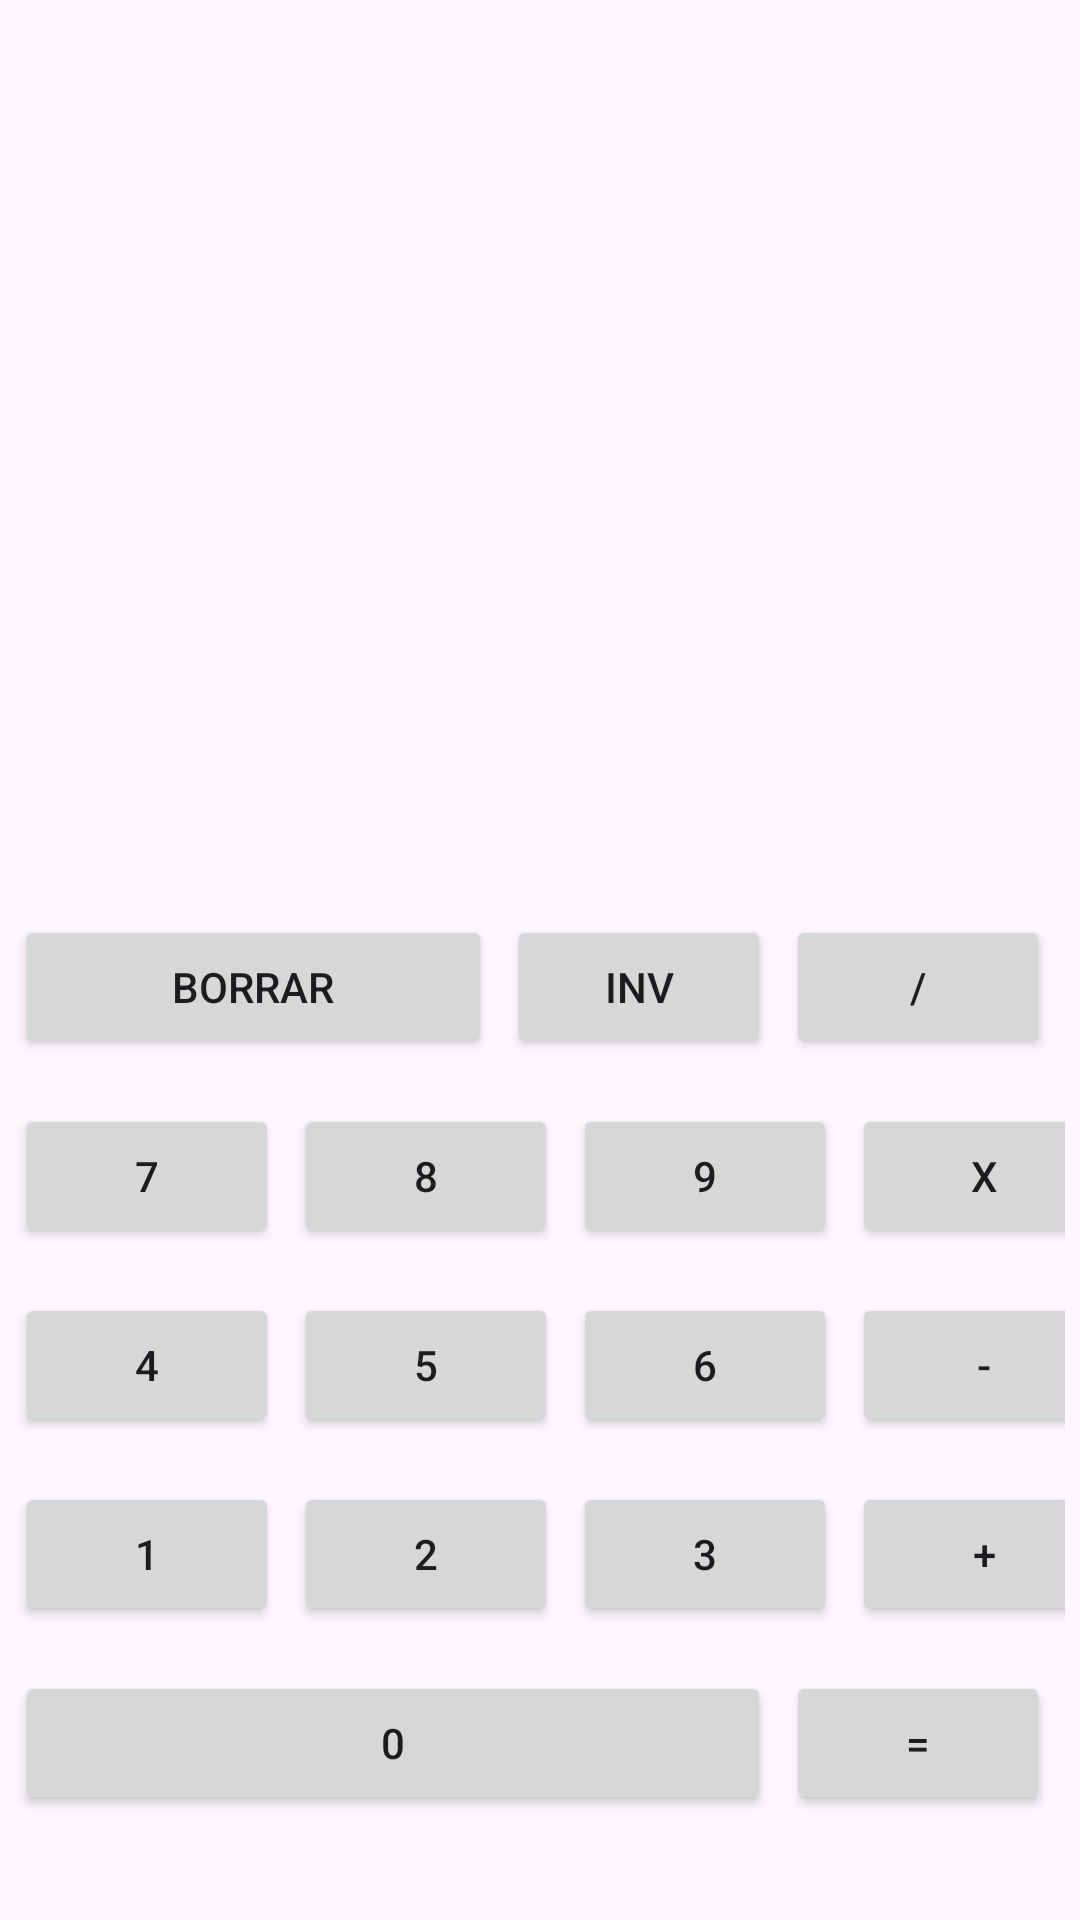

Here is an Android app screen rendered from its layout file. Give the layout XML and the strings, colors and styles it references.
<!-- AndroidManifest.xml: application theme Theme.SuarezIreneParcial2 -->
<!-- res/layout/activity_calculadora.xml -->
<?xml version="1.0" encoding="utf-8"?>
<TableLayout xmlns:android="http://schemas.android.com/apk/res/android"
    xmlns:app="http://schemas.android.com/apk/res-auto"
    xmlns:tools="http://schemas.android.com/tools"
    android:id="@+id/main"
    android:layout_width="match_parent"
    android:layout_height="match_parent"
    tools:context=".Calculadora"
    android:stretchColumns="*">

    <TableRow>

        <TextView
            android:layout_weight="1"
            android:layout_width="wrap_content"
            android:layout_height="300dp"/>

    </TableRow>

    <TableRow android:padding="5dp">

        <Button
            android:id="@+id/btnDel"
            android:layout_marginRight="5dp"
            android:layout_marginBottom="5dp"
            android:layout_weight="1"
            android:text="@string/borrar"
            app:cornerRadius="0dp"
            tools:ignore="ButtonStyle,RtlHardcoded" />

        <Button
            android:id="@+id/btnInv"
            android:layout_marginRight="5dp"
            android:layout_marginBottom="5dp"
            android:text="@string/inv"
            app:cornerRadius="0dp"
            tools:ignore="ButtonStyle,RtlHardcoded" />

        <Button
            android:id="@+id/btnDividir"
            android:layout_marginRight="5dp"
            android:layout_marginBottom="5dp"
            android:text="@string/div"
            app:cornerRadius="0dp"
            tools:ignore="ButtonStyle,RtlHardcoded" />
    </TableRow>

    <TableRow android:padding="5dp">

        <Button
            android:id="@+id/btn7"
            android:layout_marginRight="5dp"
            android:layout_marginBottom="5dp"
            android:text="@string/_7"
            app:cornerRadius="0dp"
            tools:ignore="ButtonStyle,RtlHardcoded" />

        <Button
            android:id="@+id/btn8"
            android:layout_marginRight="5dp"
            android:layout_marginBottom="5dp"
            android:text="@string/_8"
            app:cornerRadius="0dp"
            tools:ignore="ButtonStyle,RtlHardcoded"  />

        <Button
            android:id="@+id/btn9"
            android:layout_marginRight="5dp"
            android:layout_marginBottom="5dp"
            android:text="@string/_9"
            app:cornerRadius="0dp"
            tools:ignore="ButtonStyle,RtlHardcoded"  />

        <Button
            android:id="@+id/btnMult"
            android:layout_marginRight="5dp"
            android:layout_marginBottom="5dp"
            android:text="@string/x"
            app:cornerRadius="0dp"
            tools:ignore="ButtonStyle,RtlHardcoded" />

    </TableRow>

    <TableRow android:padding="5dp">

        <Button
            android:id="@+id/btn4"
            android:layout_marginRight="5dp"
            android:layout_marginBottom="5dp"
            android:text="@string/_4"
            app:cornerRadius="0dp"
            tools:ignore="ButtonStyle,RtlHardcoded"  />

        <Button
            android:id="@+id/btn5"
            android:layout_marginRight="5dp"
            android:layout_marginBottom="5dp"
            android:text="@string/_5"
            app:cornerRadius="0dp"
            tools:ignore="ButtonStyle,RtlHardcoded" />

        <Button
            android:id="@+id/btn6"
            android:layout_marginRight="5dp"
            android:layout_marginBottom="5dp"
            android:text="@string/_6"
            app:cornerRadius="0dp"
            tools:ignore="ButtonStyle,RtlHardcoded" />

        <Button
            android:id="@+id/btnResta"
            android:layout_marginRight="5dp"
            android:layout_marginBottom="5dp"
            android:text="@string/slash"
            app:cornerRadius="0dp"
            tools:ignore="ButtonStyle,RtlHardcoded" />

    </TableRow>

    <TableRow android:padding="5dp">

        <Button
            android:id="@+id/btn1"
            android:layout_marginRight="5dp"
            android:layout_marginBottom="5dp"
            android:text="@string/_1"
            app:cornerRadius="0dp"
            tools:ignore="ButtonStyle,RtlHardcoded" />

        <Button
            android:id="@+id/btn2"
            android:layout_marginRight="5dp"
            android:layout_marginBottom="5dp"
            android:text="@string/_2"
            app:cornerRadius="0dp"
            tools:ignore="ButtonStyle,RtlHardcoded" />

        <Button
            android:id="@+id/btn3"
            android:layout_marginRight="5dp"
            android:layout_marginBottom="5dp"
            android:text="@string/_3"
            app:cornerRadius="0dp"
            tools:ignore="ButtonStyle,RtlHardcoded"  />

        <Button
            android:id="@+id/btnSum"
            android:layout_marginRight="5dp"
            android:layout_marginBottom="5dp"
            android:text="@string/plus"
            app:cornerRadius="0dp"
            tools:ignore="ButtonStyle,RtlHardcoded"  />

    </TableRow>

    <TableRow android:padding="5dp">

        <Button
            android:id="@+id/btn0"
            android:layout_marginRight="5dp"
            android:layout_marginBottom="5dp"
            android:layout_weight="1"
            android:text="@string/_0"
            app:cornerRadius="0dp"
            tools:ignore="ButtonStyle,RtlHardcoded"  />

        <Button
            android:id="@+id/btnCalc"
            android:layout_marginRight="5dp"
            android:layout_marginBottom="5dp"
            android:text="@string/equals"
            app:cornerRadius="0dp"
            tools:ignore="ButtonStyle,RtlHardcoded" />

    </TableRow>

</TableLayout>
<!-- resources referenced by this layout -->
<resources>
  <string name="_0">0</string>
  <string name="_1">1</string>
  <string name="_2">2</string>
  <string name="_3">3</string>
  <string name="_4">4</string>
  <string name="_5">5</string>
  <string name="_6">6</string>
  <string name="_7">7</string>
  <string name="_8">8</string>
  <string name="_9">9</string>
  <string name="borrar">Borrar</string>
  <string name="div">/</string>
  <string name="equals">=</string>
  <string name="inv">INV</string>
  <string name="plus">+</string>
  <string name="slash">-</string>
  <string name="x">x</string>
  <style name="Theme.SuarezIreneParcial2" parent="Base.Theme.SuarezIreneParcial2" />
  <style name="Base.Theme.SuarezIreneParcial2" parent="Theme.Material3.DayNight.NoActionBar">
          
          
      </style>
</resources>
